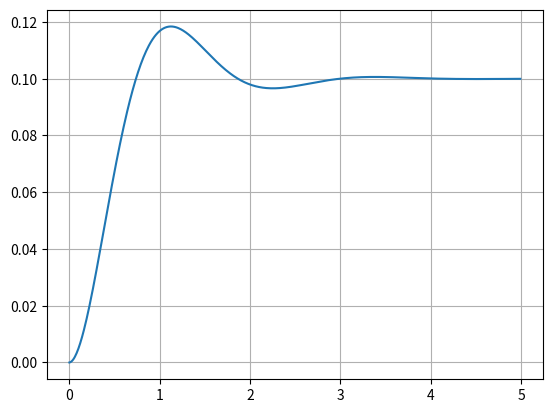

Reproduce this figure in Python.
'''
作りはじめ日時　2019/12/31

ルンゲクッタ法のを使うシミュレーションプログラムのための開発
バネマスダンパ系のシムレーションで検証

どう書けば各種シミュレーションに使いやすいのかを
検討していきたい。

'''

#%matplotlib inline
import matplotlib.pyplot as plt

'''
def rk4(func, t, h, y, *x)
ルンゲ・クッタ法を一回分計算する関数
    引数リスト
    func:導関数
    t：現在時刻を表す変数
    h：刻み幅
    y：出力変数（求めたい値）
    *x:引数の数が可変する事に対応する、その他の必要変数
※この関数では時刻は更新されないため、これとは別に時間更新をする必要があります。
'''
def rk4(func, t, h, y, *x):
    k1=h*func(t, y, *x)
    k2=h*func(t+0.5*h, y+0.5*k1, *x)
    k3=h*func(t+0.5*h, y+0.5*k2, *x) 
    k4=h*func(t+h, y+k3, *x)
    y=y+(k1 + 2*k2 + 2*k3 + k4)/6
    #print(y)    
    return y

'''

導関数の書き方
def func(t, y, *state):
    func:自分で好きな関数名をつけられます
    t:時刻変数(変数の文字はtで無くても良い) 
    y:出力変数(変数の文字はyで無くても良い)
    *state:その他の必要変数(引数の数は可変可能))

#関数サンプル
def vdot(t, y, *state):
    s1=state[0]
    s2=state[1]
    return t+y+s1+s2
    
'''

#バネマスダンパ系速度の導関数
def vdot(t, v, *state):
    D=3
    K=10
    M=1.0
    x=state[0]
    u=state[1]
    return (-D*v -K*x +u)/M

#バネマスダンパ系位置の導関数
def xdot(t, x):
    return v

#ここからメイン

#初期化
t=0.0
v=0.0
x=0.0
u=1.0
h=0.01
V=[]
X=[]
T=[]

#求解ループ
for n in range(500):
    V.append(v)
    X.append(x)
    T.append(t)
    v=rk4(vdot, t, h, v, x, u)
    x=rk4(xdot, t, h, x)
    t=t+h

plt.plot(T, X)
plt.grid()
plt.show()


